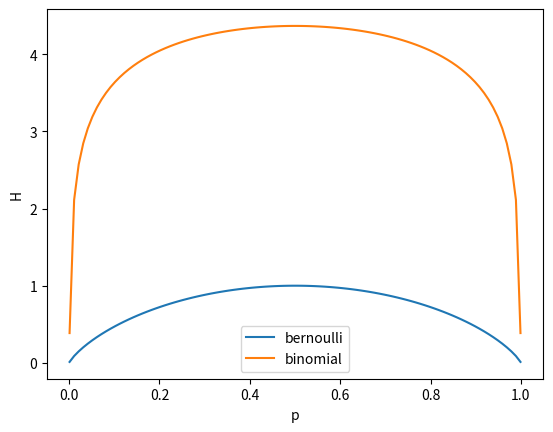

This figure's Python source:
import math

import numpy as np
import matplotlib.pyplot as plt

def plot_entropy(dist: str, **kwargs) -> None:
    """Plots the entropy for different discrete distributions."""
    p_values = list(np.linspace(0.001, 0.999, 100))
    entropies = []
    for p in p_values:
        if dist == 'bernoulli':
            q = 1.0 - p
            entropy = -p * math.log2(p+1e-5) - q * math.log2(q+1e-5)
            entropies.append(entropy)
        elif dist == 'binomial':
            entropy = 0.5 * math.log2(2*math.pi*math.e*kwargs.get('n')*p*(1-p)+1e-5)
            entropies.append(entropy)
    plt.plot(p_values, entropies, label=dist)
    plt.xlabel('p')
    plt.ylabel('H')
    plt.legend()
    
plot_entropy('bernoulli')
plot_entropy('binomial', n=100)

